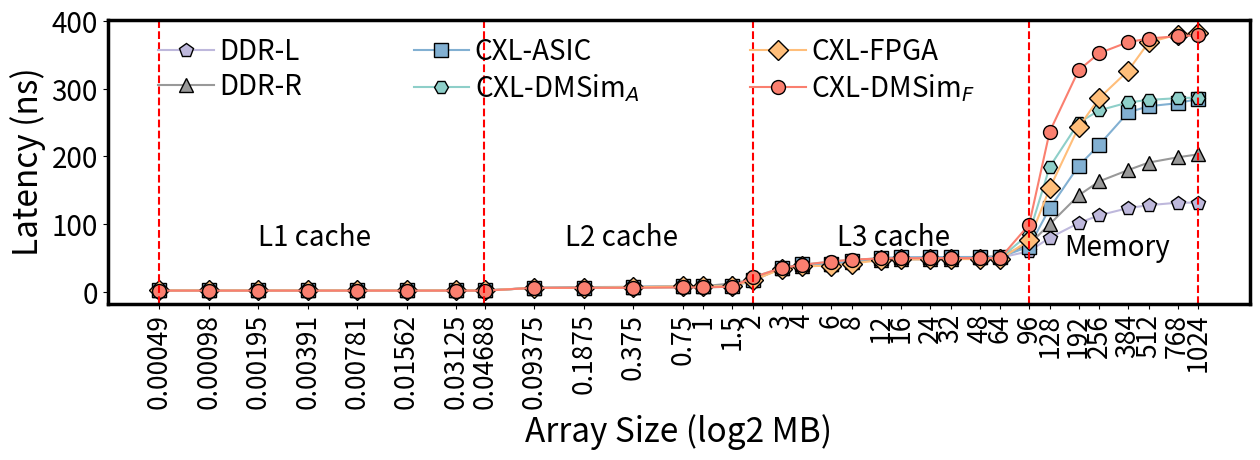

Write the Python code that produced this figure.
import matplotlib.pyplot as plt
import numpy as np

data = {
    "Stride": [0.00049, 0.00098, 0.00195, 0.00391, 0.00781, 0.01562, 0.03125, 0.04688, 0.09375, 0.1875, 0.375, 0.75, 1, 1.5, 2, 3, 4, 6, 8, 12, 16, 24, 32, 48, 64, 96, 128, 192, 256, 384, 512,768, 1024],
    "CXL-DMSim(F)": [1.418, 1.418,1.418, 1.418,1.409, 1.406, 1.403,1.403, 5.623, 5.622, 5.621,  6.178,6.192, 7.317, 21.203,34.977, 39.763,44.431, 47.268, 48.995,49.373,49.467, 49.481,49.499, 49.496,99.100,236.342,327.165, 352.460,368.803,374.073, 377.660, 378.818 ],
    "DDR-L": [1.728, 1.728, 1.728, 1.728, 1.728, 1.728,1.728,1.729,5.529,6.181,6.747,7.874, 7.95, 8.439, 15.043, 36.633, 38.908, 40.359, 43.89, 48.194, 48.982, 51.004, 49.55, 49.665, 50.141, 59.725, 79.482,101.272,112.793,123.424,127.719,131.453,131.481],
    "DDR-R": [1.728, 1.728, 1.728, 1.728, 1.728, 1.728,1.728,1.729,5.529,6.682,7.016,7.801, 7.949, 12.212, 18.182, 35.558, 37.778, 40.366, 43.757, 47.262, 47.657, 47.785, 48.418, 50.924, 52.805, 69.784, 99.582,142.178,162.916,179.604,190.742,198.50,202.870],
    "CXL-FPGA": [1.728, 1.728, 1.728, 1.728, 1.728, 1.728,1.728, 1.729,5.528,5.528,6.569,7.808, 7.947, 7.949, 16.718, 33.676, 37.197, 38.544, 41.386, 46.658, 47.586, 47.792, 47.973, 48.163, 48.196, 75.845, 152.623,243.048,285.925,326.383 ,368.336,379.995, 382.928],
    "CXL-ASIC":[1.728, 1.728, 1.728, 1.728, 1.728, 1.728,1.728,1.729,5.527,5.527,7.22,7.882, 7.945, 7.987, 16.622, 34.522, 40.228, 40.993, 45.331, 50.047, 50.781, 50.96, 51.136, 51.211, 51.13, 66.528, 123.13, 185.858,216.799,264.898, 274.033, 278.522, 284.893],
    "CXL-DMSim(A)":[1.418, 1.418,1.418, 1.418,1.409, 1.406, 1.403, 1.404, 5.622, 5.622, 5.621,6.187, 6.195, 7.324, 21.255, 35.054, 39.613, 44.453, 47.244, 49.021, 49.385, 49.474, 49.485, 49.494, 49.504, 85.349, 184.331, 249.589, 267.873, 279.605, 283.401, 285.972, 286.831 ]
}
"""
random read pattern
remote_numa 
['1.728', '1.728', '1.728', '1.728', '1.728', '1.728', '1.728', '1.729', '5.528', '5.530', '6.891', '7.948', '7.948', '9.222', '16.030', '32.677', '39.516', '40.512', '44.969', '47.605', '48.788', '48.759', '51.412', '52.824', '57.331', '81.600', '123.150', '154.635', '174.327', '191.862', '195.603', '205.608', '216.556']

local ddr
['1.728', '1.728', '1.728', '1.728', '1.728', '1.728', '1.728', '1.729', '5.530', '5.529', '6.728', '7.817', '8.418', '12.616', '19.553', '32.448', '39.265', '40.857', '45.775', '47.592', '49.394', '48.068', '49.929', '51.641', '57.727', '67.711', '89.340', '114.098', '120.938', '125.775', '131.057', '132.879', '137.527']

cxl-asic                                                                                                                                                                                                                                                                    ,216.799,   264.898,   274.033,   278.522,   284.893],
['1.728', '1.728', '1.728', '1.728', '1.728', '1.728', '1.728', '1.729', '5.529', '5.882', '7.117', '7.948', '7.949', '7.950', '8.123', '37.006', '38.152', '39.971', '43.852', '48.189', '48.501', '49.188', '49.275', '49.086', '50.277', '69.638', '121.049', '182.023', '213.302', '246.628', '264.098', '273.723', '283.118']
"""

# 按CXL-MemSim的标准来,要明白是要跟谁比较
cache1 = np.log2(0.046)
cache2 = np.log2(2)
cache3 = np.log2(96)


stride_log10 = [np.log10(i) for i in data["Stride"]]
# plotcolor = Hstray_2plot
stride_log2 = [np.log2(i) for i in data["Stride"]]
print(stride_log2)
plt.figure(figsize=(13, 5))


color = ['#8ECFC9', '#FFBE7A', '#FA7F6F', '#82B0D2', '#BEB8DC', '#999999']

# stride_log2 = stride_log2
stride = [-11, -10, -9, -8.4, -8, -7.4, -7, -6.4, -6, -5.4, -5, -4.4, -4, -3.4, -3, -2.4, -2, -1.4, -1, -0.4, 0, 0.6, 1, 1.6, 2 , 2.6, 3, 3.6, 4, 4.6, 5, 5.6, 6, 6.6, 7, 8, 9]


plt.plot(stride_log2, data["DDR-L"], marker='p',markersize=10,markeredgecolor="black", label="DDR-L", color=color[4])
plt.plot(stride_log2, data["DDR-R"], marker='^',markersize=10, markeredgecolor="black",label="DDR-R", color=color[5])
plt.plot(stride_log2, data["CXL-ASIC"], marker='s', markersize=10, markeredgecolor="black", label="CXL-ASIC", color=color[3])
plt.plot(stride_log2, data["CXL-DMSim(A)"], marker='H', markersize=10,markeredgecolor="black",label="CXL-DMSim$_A$", color=color[0])
plt.plot(stride_log2, data["CXL-FPGA"], marker='D', markersize=10, markeredgecolor="black", label="CXL-FPGA", color=color[1])
plt.plot(stride_log2, data["CXL-DMSim(F)"], marker='o', markersize=10,markeredgecolor="black",label="CXL-DMSim$_F$", color=color[2])




plt.axvline(x=stride_log2[0], linestyle='--', color='red')
plt.axvline(x=cache1, linestyle='--', color='red')
plt.axvline(x=cache2, linestyle='--', color='red')
plt.axvline(x=cache3, linestyle='--', color='red')
plt.axvline(x=stride_log2[32], linestyle='--', color='red')


plt.text(-9, 68, 'L1 cache', fontsize=20)
plt.text(-2.8, 68, 'L2 cache', fontsize=20)
plt.text(2.7, 68, 'L3 cache', fontsize=20)
plt.text(7.3, 54, 'Memory', fontsize=20)

plt.xlabel("Array Size (log2 MB)",fontsize=24)
plt.ylabel("Latency (ns)",fontsize=24)

plt.rcParams.update({'font.size': 20})
# plt.title("Comparison of Latency for Different Memory Types")
plt.legend(loc='upper left',bbox_to_anchor=(0.03, 1), ncol=3, columnspacing=4.0,fontsize=20,frameon=False, edgecolor='black',fancybox=False,borderpad = 0.1, labelspacing = 0.2, handletextpad = 0.2) # 图例放在最下方

# plt.grid(True)

# 设置边框宽度
bwidth = 2.5
ax = plt.gca()  # 获取边框
# ax.spines['top'].set_color('red')  # 设置上‘脊梁’为红色
# ax.spines['right'].set_color('none')  # 设置上‘脊梁’为无色
ax.spines['bottom'].set_linewidth(bwidth)
ax.spines['left'].set_linewidth(bwidth)
ax.spines['top'].set_linewidth(bwidth)
ax.spines['right'].set_linewidth(bwidth)

# log2显式
plt.xticks(np.log2(data["Stride"]), data["Stride"], fontsize=19,rotation=90)
# 等距离显式
# distance = [i for i in range(1,len(stride)+1)]
# plt.xticks(distance, data["Stride"], fontsize=15,rotation=90)

plt.yticks(fontsize=20)
plt.tight_layout()
# plt.tight_layout()
plt.savefig('lmbench.pdf', bbox_inches='tight',pad_inches=0.0)
# plt.show()